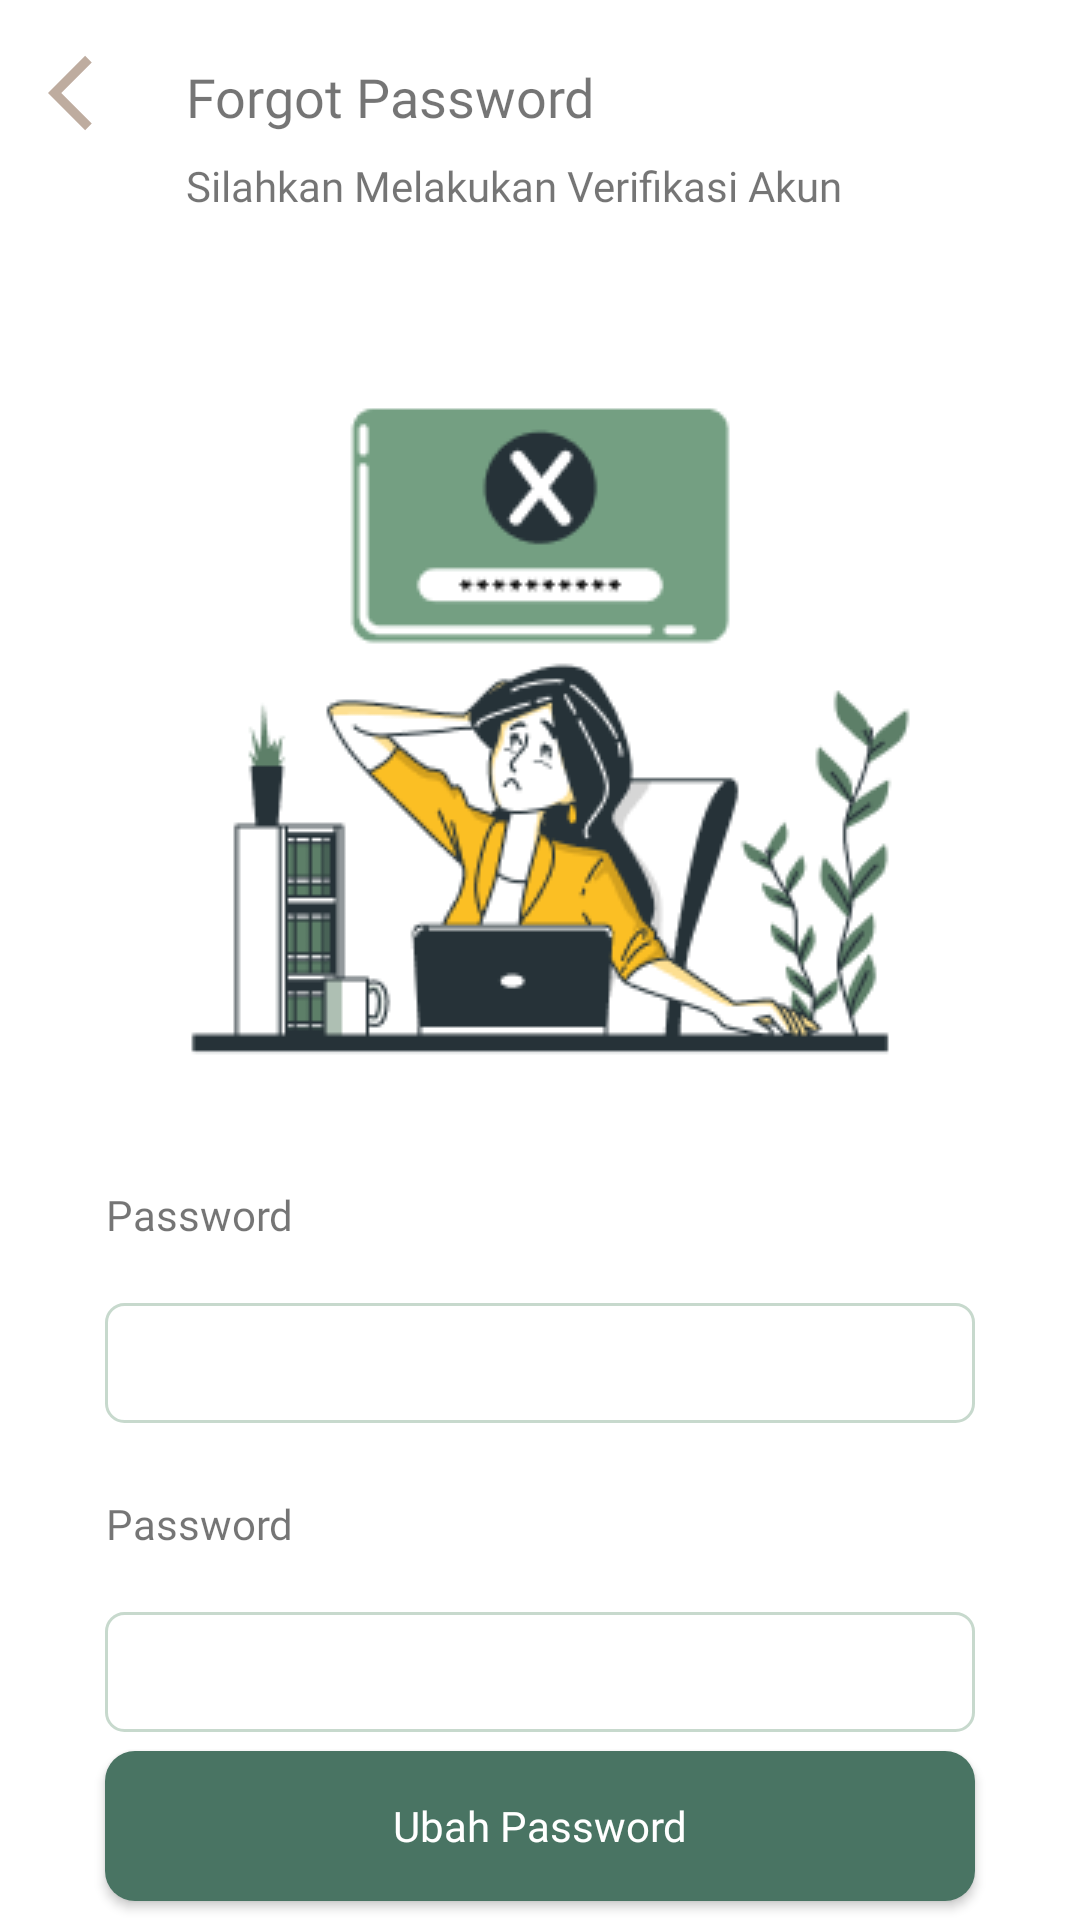

Android layout source for this screen:
<!-- AndroidManifest.xml: application theme Theme.SAMAKAKI -->
<!-- res/layout/fragment_forgot_password.xml -->
<?xml version="1.0" encoding="utf-8"?>
<androidx.constraintlayout.widget.ConstraintLayout xmlns:android="http://schemas.android.com/apk/res/android"
    xmlns:tools="http://schemas.android.com/tools"
    android:layout_width="match_parent"
    android:layout_height="match_parent"
    xmlns:app="http://schemas.android.com/apk/res-auto"
    tools:context=".ui.forgot_password.ForgotPasswordFragment">

    
    <RelativeLayout
        android:id="@+id/action_bar"
        android:layout_width="match_parent"
        android:layout_height="wrap_content"
        android:paddingHorizontal="@dimen/dimen_16"
        android:paddingVertical="@dimen/dimen_16"
        app:layout_constraintTop_toTopOf="parent">
        <ImageView
            android:id="@+id/ic_back"
            android:layout_width="@dimen/dimen_30"
            android:layout_height="@dimen/dimen_30"
            android:src="@drawable/ic_baseline_arrow_back_ios_24"/>

        <LinearLayout
            android:id="@+id/tv_title"
            android:layout_width="wrap_content"
            android:layout_height="wrap_content"
            android:layout_marginStart="@dimen/dimen_16"
            android:layout_toEndOf="@+id/ic_back"
            android:orientation="vertical">

            <TextView
                android:layout_width="wrap_content"
                android:layout_height="wrap_content"
                style="@style/medium_18black"
                android:text="@string/forgot_password" />

            <TextView
                android:layout_width="wrap_content"
                android:layout_height="wrap_content"
                style="@style/regular_14sec300"
                android:text="@string/silahkan_melakukan_verifikasi_akun" />
        </LinearLayout>
    </RelativeLayout>
    <ImageView
        android:id="@+id/img_forgot_password"
        android:layout_width="match_parent"
        android:layout_height="300dp"
        app:layout_constraintTop_toBottomOf="@+id/action_bar"
        android:src="@drawable/image_forgot_password"/>

    <TextView
        android:id="@+id/tv_password"
        android:layout_width="wrap_content"
        android:layout_height="wrap_content"
        app:layout_constraintStart_toStartOf="parent"
        app:layout_constraintTop_toBottomOf="@+id/img_forgot_password"
        android:layout_marginStart="@dimen/dimen_35"
        style="@style/regular_14black"
        android:text="@string/password" />
    <EditText
        android:id="@+id/et_password"
        android:layout_width="match_parent"
        android:layout_height="@dimen/dimen_40"
        app:layout_constraintTop_toBottomOf="@+id/tv_password"
        app:layout_constraintStart_toStartOf="parent"
        android:layout_marginHorizontal="@dimen/dimen_35"
        android:layout_marginTop="@dimen/dimen_16"
        android:inputType="textPassword"
        style="@style/TextfieldsStyle"/>
    <TextView
        android:id="@+id/tv_confirm_password"
        android:layout_width="wrap_content"
        android:layout_height="wrap_content"
        app:layout_constraintStart_toStartOf="parent"
        app:layout_constraintTop_toBottomOf="@+id/et_password"
        android:layout_marginStart="@dimen/dimen_35"
        android:layout_marginTop="@dimen/dimen_20"
        style="@style/regular_14black"
        android:text="@string/password" />
    <EditText
        android:id="@+id/et_confirm_password"
        android:layout_width="match_parent"
        android:layout_height="@dimen/dimen_40"
        app:layout_constraintTop_toBottomOf="@+id/tv_confirm_password"
        app:layout_constraintStart_toStartOf="parent"
        android:layout_marginHorizontal="@dimen/dimen_35"
        android:layout_marginTop="@dimen/dimen_16"
        android:inputType="textPassword"
        style="@style/TextfieldsStyle"/>

    <Button
        android:id="@+id/btn_login"
        style="@style/ButtonStyle"
        android:layout_width="match_parent"
        android:layout_height="50dp"
        android:layout_gravity="center"
        android:layout_marginHorizontal="35dp"
        android:backgroundTint="@color/primary_500"
        app:layout_constraintBottom_toBottomOf="parent"
        app:layout_constraintEnd_toEndOf="parent"
        app:layout_constraintStart_toStartOf="parent"
        app:layout_constraintTop_toBottomOf="@+id/et_confirm_password"
        android:text="@string/change_password"/>

</androidx.constraintlayout.widget.ConstraintLayout>
<!-- resources referenced by this layout -->
<resources>
  <color name="primary_500">#497463</color>
  <dimen name="dimen_16">16dp</dimen>
  <dimen name="dimen_20">20dp</dimen>
  <dimen name="dimen_30">30dp</dimen>
  <dimen name="dimen_35">35dp</dimen>
  <dimen name="dimen_40">40dp</dimen>
  <!-- drawable ic_baseline_arrow_back_ios_24 (drawable) -->
  <vector android:height="24dp" android:tint="#BEAC9F"
      android:viewportHeight="24" android:viewportWidth="24"
      android:width="24dp" xmlns:android="http://schemas.android.com/apk/res/android">
      <path android:fillColor="@android:color/white" android:pathData="M11.67,3.87L9.9,2.1 0,12l9.9,9.9 1.77,-1.77L3.54,12z"/>
  </vector>
  <string name="change_password">Ubah Password</string>
  <string name="forgot_password">Forgot Password</string>
  <string name="password">Password</string>
  <string name="silahkan_melakukan_verifikasi_akun">Silahkan Melakukan Verifikasi Akun</string>
  <style name="medium_18black">
          <item name="android:fontFamily">@font/poppins_medium</item>
          <item name="android:paddingVertical" tools:targetApi="o">@dimen/dimen_4</item>
          <item name="android:textSize">@dimen/dimen_18</item>
          <item name="android:gravity">center</item>
          <item name="android:color">@color/black</item>
      </style>
  <style name="regular_14black">
          <item name="android:fontFamily">@font/poppins_regular</item>
          <item name="android:paddingVertical" tools:targetApi="o">@dimen/dimen_4</item>
          <item name="android:textSize">@dimen/dimen_14</item>
          <item name="android:gravity">center</item>
          <item name="android:color">@color/black</item>
      </style>
  <style name="regular_14sec300">
          <item name="android:fontFamily">@font/poppins_regular</item>
          <item name="android:paddingVertical" tools:targetApi="o">@dimen/dimen_4</item>
          <item name="android:textSize">@dimen/dimen_14</item>
          <item name="android:gravity">center</item>
          <item name="android:color">@color/secondary_300</item>
      </style>
  <!-- drawable rounded_btn (drawable) -->
  <?xml version="1.0" encoding="utf-8"?>
  <shape xmlns:android="http://schemas.android.com/apk/res/android">
      <solid android:color="@color/primary_600" />
  
      <corners
          android:topRightRadius="@dimen/dimen_10"
          android:bottomRightRadius="@dimen/dimen_10"
          android:topLeftRadius="@dimen/dimen_10"
          android:bottomLeftRadius="@dimen/dimen_10"/>
  
  </shape>
  <dimen name="dimen_5">5dp</dimen>
  <dimen name="dimen_48">48dp</dimen>
  <color name="white">#FFFFFFFF</color>
  <dimen name="dimen_34">34dp</dimen>
  <dimen name="dimen_14">14dp</dimen>
  <dimen name="dimen_6">6dp</dimen>
  <dimen name="dimen_36">36dp</dimen>
  <!-- drawable rounded_textfield (drawable) -->
  <?xml version="1.0" encoding="utf-8"?>
  <shape xmlns:android="http://schemas.android.com/apk/res/android">
      <solid android:color="@color/white" />
      <stroke
          android:width="@dimen/dimen_1"
          android:color="@color/secondary_300" />
      <corners
          android:topRightRadius="@dimen/dimen_6"
          android:bottomRightRadius="@dimen/dimen_6"
          android:topLeftRadius="@dimen/dimen_6"
          android:bottomLeftRadius="@dimen/dimen_6" />
  </shape>
  <color name="neutral_500">#737373</color>
  <color name="neutral_400">#A3A3A3</color>
  <dimen name="dimen_10">10dp</dimen>
  <dimen name="dimen_4">4dp</dimen>
  <dimen name="dimen_18">18dp</dimen>
  <color name="black">#FF000000</color>
  <color name="secondary_300">#C7D9CD</color>
  <color name="primary_400">#689080</color>
  <color name="primary_100">#A7C8BB</color>
  <color name="primary_200">#97BAAC</color>
  <color name="secondary_100">#E3ECE6</color>
  <color name="secondary_500">#90B29B</color>
  <color name="primary_600">#2A5846</color>
  <dimen name="dimen_1">1dp</dimen>
</resources>
